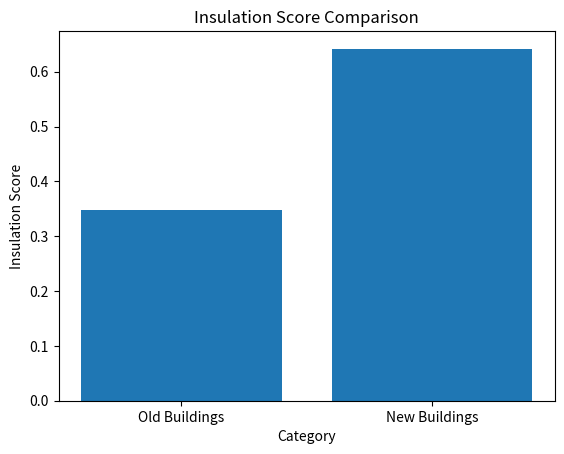

This chart was generated by the following Python code:
import matplotlib.pyplot as plt
from statistics import mean

# Create the figure.
fig = plt.figure()

# Specify the raw data.
old_scores = [0.30, 0.29, 0.49, 0.48, 0.10, 0.48, 0.38, 0.45, 0.20, 0.30]
new_scores = [0.89, 0.90, 0.70, 0.89, 0.10, 0.80, 0.90, 0.100, 0.80, 0.34]

# Calculate the average insulation scores for both categories.
old_ave = mean(old_scores)
new_ave = mean(new_scores)

# Specify the data for plotting.
categories = ['Old Buildings', 'New Buildings']
scores_ave = [old_ave, new_ave]

# Specify the title and labels.
plt.title("Insulation Score Comparison")
plt.xlabel("Category")
plt.ylabel("Insulation Score")

# Create the bar chart.
plt.bar(categories, scores_ave)

plt.show()